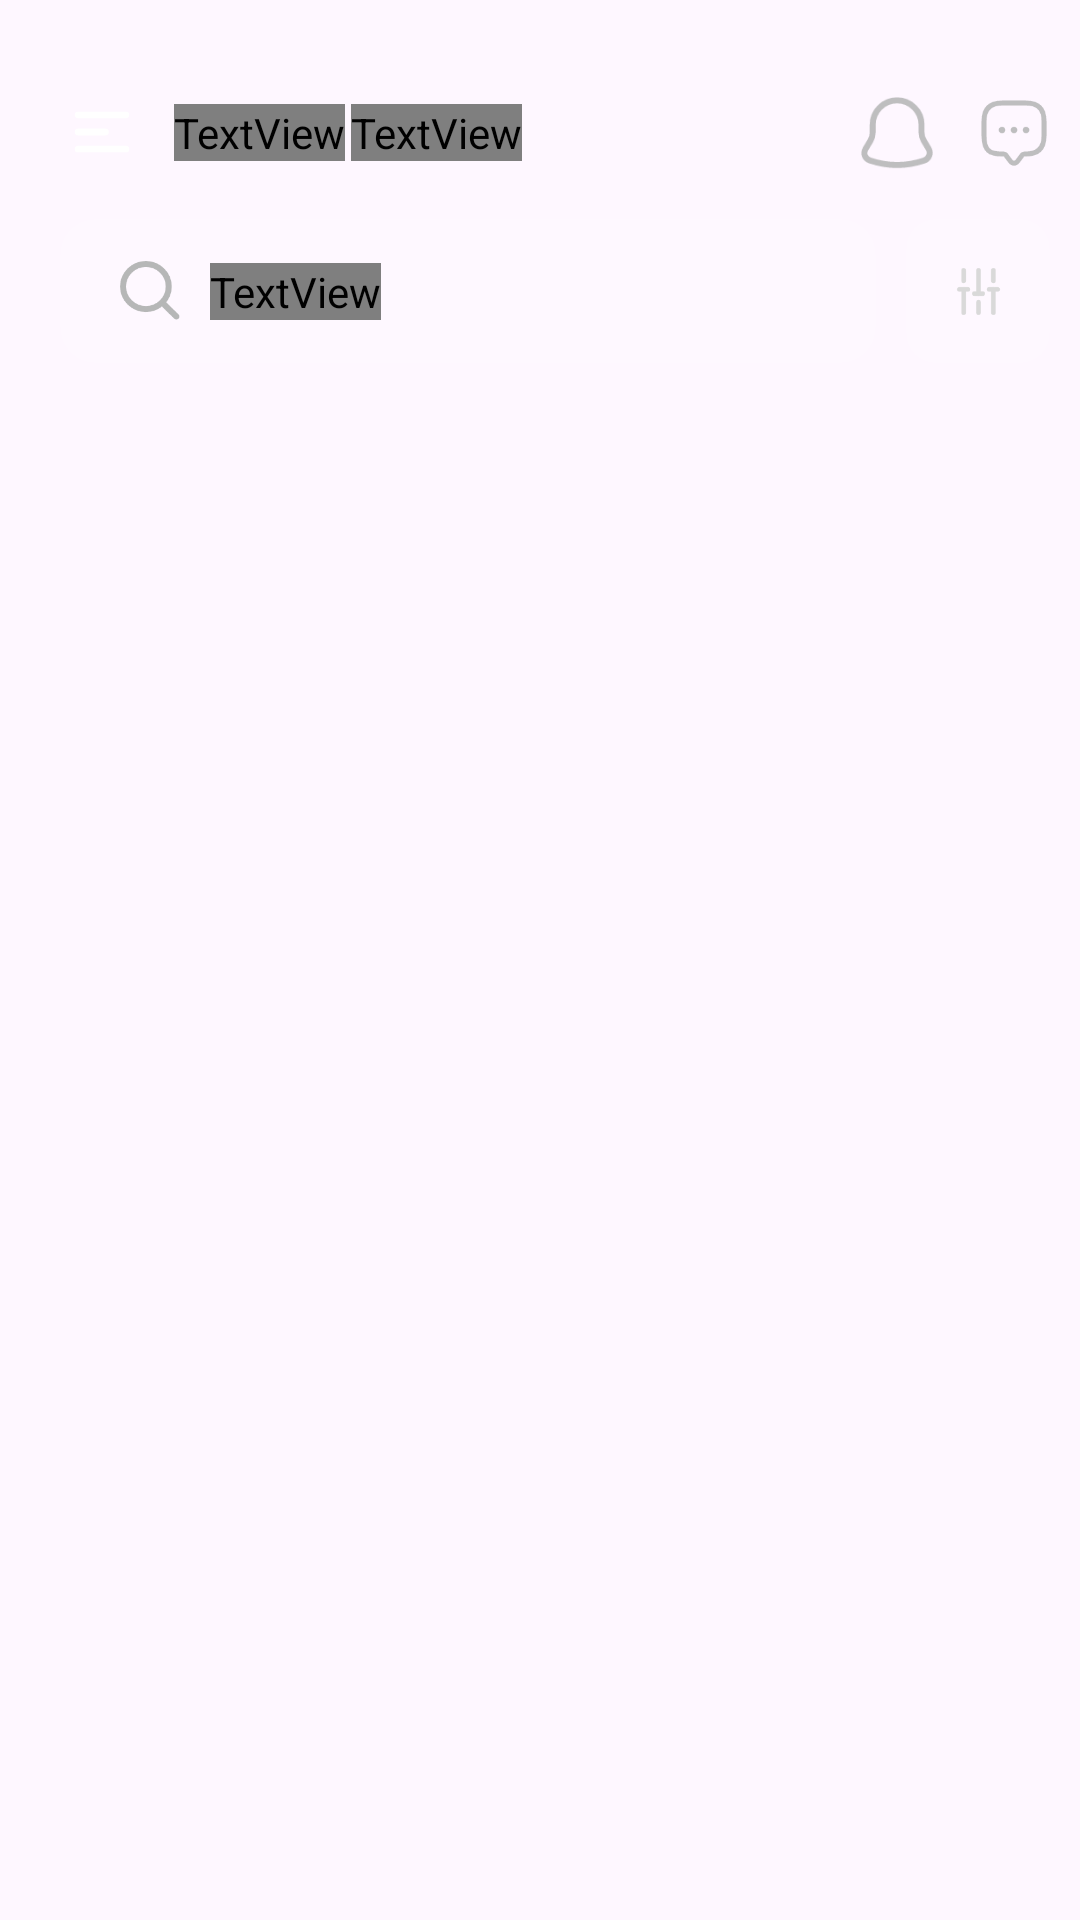

The Android layout XML behind this screen, and the referenced resources:
<!-- AndroidManifest.xml: application theme Theme.PadelPrime -->
<!-- res/layout/activity_main.xml -->
<?xml version="1.0" encoding="utf-8"?>
<androidx.constraintlayout.widget.ConstraintLayout xmlns:android="http://schemas.android.com/apk/res/android"
    xmlns:app="http://schemas.android.com/apk/res-auto"
    xmlns:tools="http://schemas.android.com/tools"
    android:id="@+id/main"
    android:layout_width="match_parent"
    android:layout_height="match_parent"
    android:background="@drawable/app_background"
    tools:context=".MainActivity">

    <ImageView
        android:id="@+id/drop_bar"
        android:layout_width="48dp"
        android:layout_height="48dp"
        android:layout_marginStart="10dp"
        android:layout_marginTop="20dp"
        android:src="@drawable/drop_bar"
        app:layout_constraintStart_toStartOf="parent"
        app:layout_constraintTop_toTopOf="parent" />

    <TextView
        android:id="@+id/Hallo_txt"
        android:layout_width="wrap_content"
        android:layout_height="wrap_content"
        android:fontFamily="@font/plus_jakarta_sans_medium"
        android:text="@string/hello"
        android:textColor="@color/white"
        android:textSize="40px"
        app:layout_constraintBottom_toBottomOf="@+id/drop_bar"
        app:layout_constraintStart_toEndOf="@id/drop_bar"
        app:layout_constraintTop_toTopOf="@+id/drop_bar" />

    <TextView
        android:id="@+id/user_name"
        android:layout_width="wrap_content"
        android:layout_height="wrap_content"
        android:layout_marginStart="2dp"
        android:fontFamily="@font/plus_jakarta_sans_medium"
        android:text="@string/sadek_zedan"
        android:textColor="@color/yellow"
        android:textSize="40px"
        android:textStyle="bold"
        app:layout_constraintBottom_toBottomOf="@+id/drop_bar"
        app:layout_constraintStart_toEndOf="@+id/Hallo_txt"
        app:layout_constraintTop_toTopOf="@+id/drop_bar" />

    <ImageView
        android:id="@+id/notification"
        android:layout_width="24dp"
        android:layout_height="24dp"
        android:layout_marginEnd="15dp"
        android:src="@drawable/notification"
        app:layout_constraintBottom_toBottomOf="@+id/user_name"
        app:layout_constraintEnd_toStartOf="@+id/massages"
        app:layout_constraintTop_toTopOf="@+id/user_name" />

    <ImageView
        android:id="@+id/massages"
        android:layout_width="24dp"
        android:layout_height="24dp"
        android:layout_marginEnd="10dp"
        android:src="@drawable/massages"
        app:layout_constraintBottom_toBottomOf="@+id/notification"
        app:layout_constraintEnd_toEndOf="parent"
        app:layout_constraintTop_toTopOf="@+id/notification" />

    <com.google.android.material.card.MaterialCardView
        android:id="@+id/materialCardView"
        android:layout_width="0dp"
        android:layout_height="48dp"
        android:layout_marginStart="10dp"
        android:layout_marginEnd="10dp"
        android:backgroundTint="@color/gray"
        app:layout_constraintBottom_toBottomOf="@+id/material_card"
        app:layout_constraintEnd_toStartOf="@+id/material_card"
        app:layout_constraintStart_toStartOf="@+id/drop_bar"
        app:layout_constraintTop_toTopOf="@+id/material_card"
        app:strokeWidth="0dp">

        <androidx.constraintlayout.widget.ConstraintLayout
            android:layout_width="match_parent"
            android:layout_height="match_parent">

            <ImageView
                android:id="@+id/imageView"
                android:layout_width="wrap_content"
                android:layout_height="wrap_content"
                android:layout_marginStart="20dp"
                android:src="@drawable/screach"
                app:layout_constraintBottom_toBottomOf="parent"
                app:layout_constraintStart_toStartOf="parent"
                app:layout_constraintTop_toTopOf="parent" />

            <TextView
                android:layout_width="wrap_content"
                android:layout_height="wrap_content"
                android:layout_marginStart="10dp"
                android:text="Search"
                android:textColor="@color/textColor"
                android:fontFamily="@font/plus_jakarta_sans_medium"
                app:layout_constraintBottom_toBottomOf="@+id/imageView"
                app:layout_constraintStart_toEndOf="@+id/imageView"
                app:layout_constraintTop_toTopOf="@+id/imageView" />

        </androidx.constraintlayout.widget.ConstraintLayout>
    </com.google.android.material.card.MaterialCardView>


    <com.google.android.material.card.MaterialCardView
        android:id="@+id/material_card"
        android:layout_marginEnd="10dp"
        android:layout_width="48dp"
        android:layout_marginTop="5dp"
        android:layout_height="48dp"
        android:backgroundTint="@color/gray"
        app:cardCornerRadius="10dp"

        app:layout_constraintEnd_toEndOf="parent"
        app:layout_constraintTop_toBottomOf="@+id/drop_bar"
        app:strokeWidth="0dp">

        <androidx.constraintlayout.widget.ConstraintLayout
            android:layout_width="match_parent"
            android:layout_height="match_parent">

            <ImageView
                android:id="@+id/filter"
                android:layout_width="wrap_content"
                android:layout_height="wrap_content"
                android:src="@drawable/filter"
                app:layout_constraintBottom_toBottomOf="parent"
                app:layout_constraintEnd_toEndOf="parent"
                app:layout_constraintStart_toStartOf="parent"
                app:layout_constraintTop_toTopOf="parent" />
        </androidx.constraintlayout.widget.ConstraintLayout>

    </com.google.android.material.card.MaterialCardView>


    <com.google.android.material.tabs.TabLayout
        android:id="@+id/tabLayout"
        android:layout_width="match_parent"
        android:layout_height="wrap_content"
        android:backgroundTint="@android:color/transparent"
        app:layout_constraintTop_toBottomOf="@+id/materialCardView"
        app:tabMode="fixed"
        app:tabGravity="fill"
        app:tabSelectedTextColor="@android:color/transparent"
        app:tabTextColor="@android:color/transparent"
        app:tabIndicatorHeight="0dp" />


    <androidx.viewpager2.widget.ViewPager2
        android:id="@+id/viewPager"
        android:layout_width="match_parent"
        android:layout_height="0dp"
        app:layout_constraintBottom_toBottomOf="parent"
        app:layout_constraintTop_toBottomOf="@+id/tabLayout" />










</androidx.constraintlayout.widget.ConstraintLayout>
<!-- resources referenced by this layout -->
<resources>
  <color name="gray">#1AF8F8F8 </color>
  <color name="textColor">#B6B7B7</color>
  <color name="white">#FFFFFFFF</color>
  <color name="yellow">#BF8007</color>
  <!-- drawable drop_bar (drawable) -->
  <vector xmlns:android="http://schemas.android.com/apk/res/android"
      android:width="42dp"
      android:height="42dp"
      android:viewportWidth="42"
      android:viewportHeight="42">
    <group>
      <clip-path
          android:pathData="M13,15h16v12h-16z"/>
      <path
          android:pathData="M28,15H14C13.448,15 13,15.448 13,16C13,16.552 13.448,17 14,17H28C28.552,17 29,16.552 29,16C29,15.448 28.552,15 28,15Z"
          android:fillColor="#ffffff"/>
      <path
          android:pathData="M22,20H14C13.448,20 13,20.448 13,21C13,21.552 13.448,22 14,22H22C22.552,22 23,21.552 23,21C23,20.448 22.552,20 22,20Z"
          android:fillColor="#ffffff"/>
      <path
          android:pathData="M28,25H14C13.448,25 13,25.448 13,26C13,26.552 13.448,27 14,27H28C28.552,27 29,26.552 29,26C29,25.448 28.552,25 28,25Z"
          android:fillColor="#ffffff"/>
    </group>
  </vector>
  <!-- drawable notification (drawable) -->
  <vector xmlns:android="http://schemas.android.com/apk/res/android"
      android:width="18dp"
      android:height="18dp"
      android:viewportWidth="18"
      android:viewportHeight="18">
    <path
        android:pathData="M9.018,0.833C5.645,0.833 2.913,3.565 2.913,6.938V8.863C2.913,9.487 2.656,10.422 2.336,10.953L1.171,12.897C0.456,14.097 0.951,15.436 2.271,15.876C6.653,17.333 11.392,17.333 15.774,15.876C17.011,15.463 17.543,14.015 16.874,12.897L15.71,10.953C15.389,10.422 15.132,9.478 15.132,8.863V6.938C15.123,3.583 12.373,0.833 9.018,0.833Z"
        android:strokeWidth="1.5"
        android:fillColor="#00000000"
        android:strokeColor="#BEBEBF"
        android:strokeLineCap="round"/>
  </vector>
  <!-- drawable screach (drawable) -->
  <vector xmlns:android="http://schemas.android.com/apk/res/android"
      android:width="20dp"
      android:height="20dp"
      android:viewportWidth="20"
      android:viewportHeight="20">
    <path
        android:pathData="M8.627,16C12.83,16 16.238,12.642 16.238,8.5C16.238,4.358 12.83,1 8.627,1C4.423,1 1.016,4.358 1.016,8.5C1.016,12.642 4.423,16 8.627,16Z"
        android:strokeWidth="2"
        android:fillColor="#00000000"
        android:strokeColor="#B6B7B7"/>
    <path
        android:pathData="M14.715,14.5L18.774,18.5"
        android:strokeWidth="2"
        android:fillColor="#00000000"
        android:strokeColor="#B6B7B7"
        android:strokeLineCap="round"/>
  </vector>
  <string name="hello">Hello,</string>
  <string name="sadek_zedan">Sadek Zedan</string>
  <style name="Theme.PadelPrime" parent="Base.Theme.PadelPrime" />
  <style name="Base.Theme.PadelPrime" parent="Theme.Material3.DayNight.NoActionBar">
          
          
      </style>
</resources>
